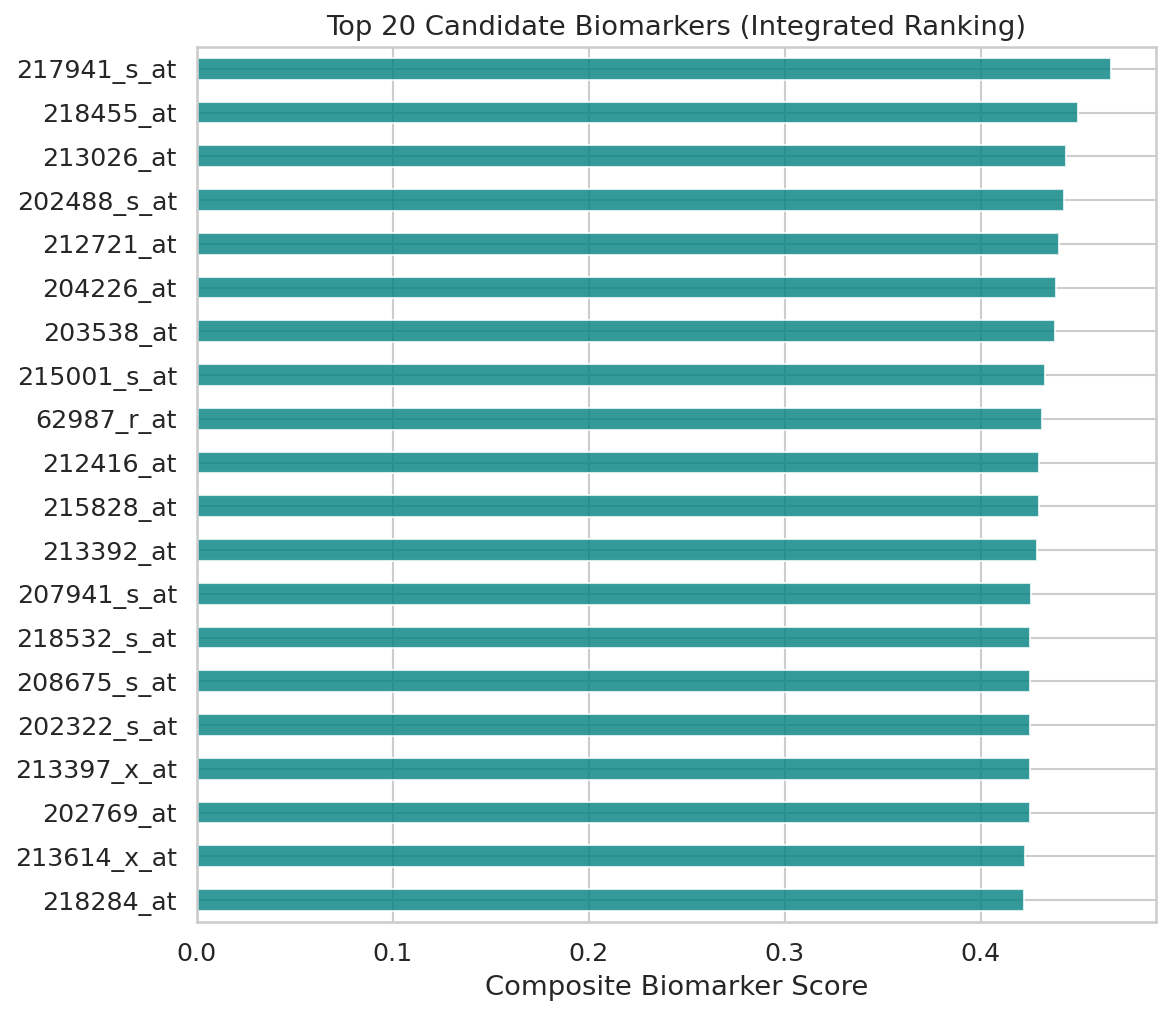

The file beside this chart, header and first rows:
, de_score, de_abs, pca_score, nmf_score, hub_degree, de_abs_norm, pca_score_norm, nmf_score_norm, hub_degree_norm, composite_score
217941_s_at, , , 0.06729, 1.091, , 0.0, 0.8862, 0.9794, 0.0, 0.4664
218455_at, , , 0.06095, 1.104, , 0.0, 0.8007, 0.9981, 0.0, 0.4497
213026_at, , , 0.06915, 1.009, , 0.0, 0.9113, 0.8636, 0.0, 0.4437
202488_s_at, , , 0.05889, 1.104, , 0.0, 0.7729, 0.9982, 0.0, 0.4428
212721_at, , , 0.05797, 1.105, , 0.0, 0.7604, 0.9989, 0.0, 0.4398
204226_at, , , 0.0576, 1.104, , 0.0, 0.7554, 0.9982, 0.0, 0.4384
203538_at, , , 0.05751, 1.105, , 0.0, 0.7542, 0.9987, 0.0, 0.4382
215001_s_at, , , 0.05588, 1.105, , 0.0, 0.7322, 0.9991, 0.0, 0.4328
62987_r_at, , , 0.05665, 1.094, , 0.0, 0.7426, 0.9834, 0.0, 0.4315
212416_at, , , 0.05495, 1.105, , 0.0, 0.7196, 0.9988, 0.0, 0.4296
215828_at, , , 0.05564, 1.098, , 0.0, 0.729, 0.9893, 0.0, 0.4296
213392_at, , , 0.05484, 1.104, , 0.0, 0.7182, 0.9973, 0.0, 0.4289
207941_s_at, , , 0.05592, 1.085, , 0.0, 0.7328, 0.9708, 0.0, 0.4259
218532_s_at, , , 0.0537, 1.105, , 0.0, 0.7028, 0.9988, 0.0, 0.4254
208675_s_at, , , 0.05937, 1.05, , 0.0, 0.7793, 0.9216, 0.0, 0.4252
202322_s_at, , , 0.05376, 1.103, , 0.0, 0.7036, 0.9971, 0.0, 0.4252
213397_x_at, , , 0.05592, 1.083, , 0.0, 0.7328, 0.9679, 0.0, 0.4252
202769_at, , , 0.05361, 1.105, , 0.0, 0.7016, 0.9989, 0.0, 0.4251
213614_x_at, , , 0.06161, 1.021, , 0.0, 0.8096, 0.8812, 0.0, 0.4227
218284_at, , , 0.05347, 1.097, , 0.0, 0.6997, 0.9882, 0.0, 0.422
219396_s_at, , , 0.05318, 1.097, , 0.0, 0.6958, 0.9886, 0.0, 0.4211
212637_s_at, , , 0.05206, 1.104, , 0.0, 0.6807, 0.9984, 0.0, 0.4198
212638_s_at, , , 0.05193, 1.104, , 0.0, 0.6789, 0.9984, 0.0, 0.4193
217491_x_at, , , 0.05958, 1.031, , 0.0, 0.7822, 0.8941, 0.0, 0.4191
218003_s_at, , , 0.05585, 1.064, , 0.0, 0.7318, 0.9409, 0.0, 0.4182
209334_s_at, , , 0.05141, 1.105, , 0.0, 0.6719, 0.999, 0.0, 0.4177
204863_s_at, , , 0.0513, 1.104, , 0.0, 0.6704, 0.9983, 0.0, 0.4172
218361_at, , , 0.05293, 1.088, , 0.0, 0.6924, 0.9749, 0.0, 0.4168
202596_at, , , 0.05254, 1.091, , 0.0, 0.6872, 0.9794, 0.0, 0.4166
212593_s_at, , , 0.05108, 1.104, , 0.0, 0.6675, 0.998, 0.0, 0.4164
209574_s_at, , , 0.05094, 1.104, , 0.0, 0.6655, 0.9982, 0.0, 0.4159
220898_at, , , 0.05069, 1.104, , 0.0, 0.6621, 0.9986, 0.0, 0.4152
201568_at, , , 0.05259, 1.086, , 0.0, 0.6878, 0.9725, 0.0, 0.4151
218259_at, , , 0.05025, 1.105, , 0.0, 0.6563, 0.9996, 0.0, 0.414
59375_at, , , 0.05544, 1.055, 0.0, 0.0, 0.7263, 0.9279, 0.0, 0.4135
221740_x_at, , , 0.05026, 1.103, , 0.0, 0.6564, 0.9966, 0.0, 0.4132
215768_at, , , 0.05475, 1.059, , 0.0, 0.717, 0.9349, 0.0, 0.413
221588_x_at, , , 0.04984, 1.105, , 0.0, 0.6507, 0.999, 0.0, 0.4124
218471_s_at, , , 0.04973, 1.105, , 0.0, 0.6492, 0.9997, 0.0, 0.4122
213025_at, , , 0.05312, 1.073, , 0.0, 0.695, 0.9535, 0.0, 0.4121
203130_s_at, , , 0.04943, 1.105, , 0.0, 0.6452, 0.999, 0.0, 0.411
218510_x_at, , , 0.04944, 1.105, , 0.0, 0.6453, 0.9986, 0.0, 0.411
201132_at, , , 0.05036, 1.095, , 0.0, 0.6577, 0.9852, 0.0, 0.4107
219933_at, , , 0.06638, 0.9417, , 0.0, 0.8739, 0.7684, 0.0, 0.4106
209988_s_at, , , 0.05517, 1.047, , 0.0, 0.7226, 0.9171, 0.0, 0.4099
208866_at, , , 0.04889, 1.104, , 0.0, 0.6379, 0.9977, 0.0, 0.4089
202962_at, , , 0.04871, 1.105, , 0.0, 0.6354, 0.9988, 0.0, 0.4086
203894_at, , , 0.04901, 1.101, , 0.0, 0.6396, 0.9936, 0.0, 0.4083
213693_s_at, , , 0.05397, 1.053, , 0.0, 0.7064, 0.9261, 0.0, 0.4081
215221_at, , , 0.04851, 1.105, , 0.0, 0.6328, 0.9991, 0.0, 0.408
218490_s_at, , , 0.04834, 1.105, , 0.0, 0.6304, 0.9991, 0.0, 0.4074
213380_x_at, , , 0.04829, 1.105, , 0.0, 0.6298, 0.9992, 0.0, 0.4073
212714_at, , , 0.04831, 1.104, , 0.0, 0.63, 0.9975, 0.0, 0.4069
221802_s_at, , , 0.04804, 1.104, , 0.0, 0.6264, 0.9979, 0.0, 0.4061
221991_at, , , 0.04859, 1.098, , 0.0, 0.6338, 0.9901, 0.0, 0.406
31861_at, , , 0.05502, 1.036, , 0.0, 0.7206, 0.9013, 0.0, 0.4055
214433_s_at, , , 0.05396, 1.045, , 0.0, 0.7063, 0.9141, 0.0, 0.4051
201134_x_at, , , 0.05748, 1.01, , 0.0, 0.7538, 0.8652, 0.0, 0.4048
212648_at, , , 0.04863, 1.092, , 0.0, 0.6344, 0.9813, 0.0, 0.4039
220622_at, , , 0.05092, 1.07, , 0.0, 0.6652, 0.95, 0.0, 0.4038
... 19,994 more rows
